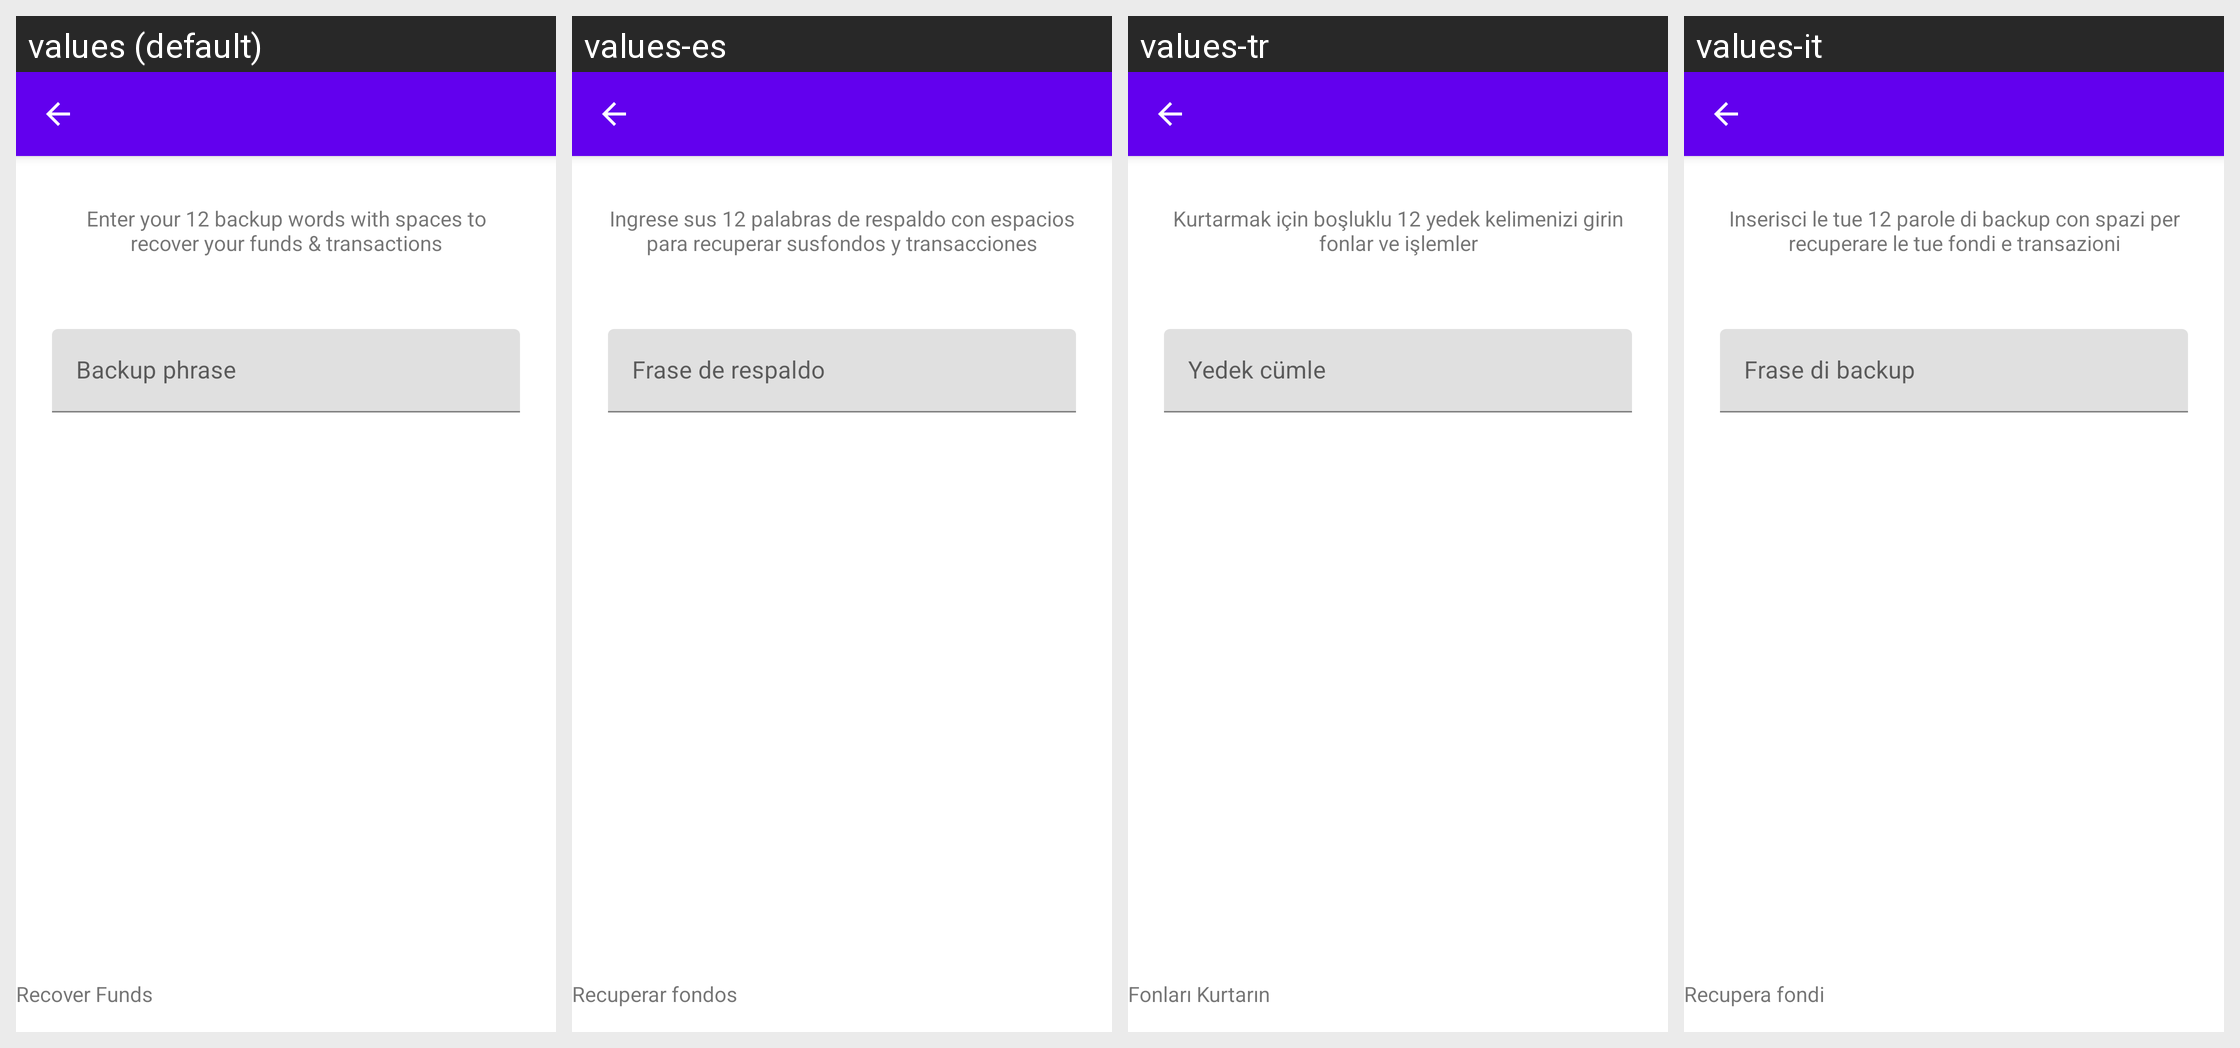

This grid shows one Android layout under several languages. Give, for every string resource on the screen, its name, the default text and each shown locale's text.
Android screen res/layout/activity_recover_funds.xml rendered under 4 locales, left to right: values (default), values-es, values-tr, values-it. Device: Nexus 5 (rendered at 1080×1920; each locale shown at half size, 540×960, under a caption strip naming it); theme AppTheme.
Other locales in the repository, not shown: values-de, values-fr, values-pt, values-pt-rBR, values-ru.
Strings drawn on this screen, with the default value and each locale's value (text and hints the layout hard-codes, and strings that could not be matched under every locale, appear in the picture but are not listed):

recover_funds_instructions
  values: Enter your 12 backup words with spaces to recover your funds & transactions
  values-es: Ingrese sus 12 palabras de respaldo con espacios para recuperar susfondos y transacciones
  values-tr: Kurtarmak için boşluklu 12 yedek kelimenizi girin fonlar ve işlemler
  values-it: Inserisci le tue 12 parole di backup con spazi per recuperare le tue fondi e transazioni

recovery_passphrase
  values: Backup phrase
  values-es: Frase de respaldo
  values-tr: Yedek cümle
  values-it: Frase di backup

recover_funds
  values: Recover Funds
  values-es: Recuperar fondos
  values-tr: Fonları Kurtarın
  values-it: Recupera fondi
